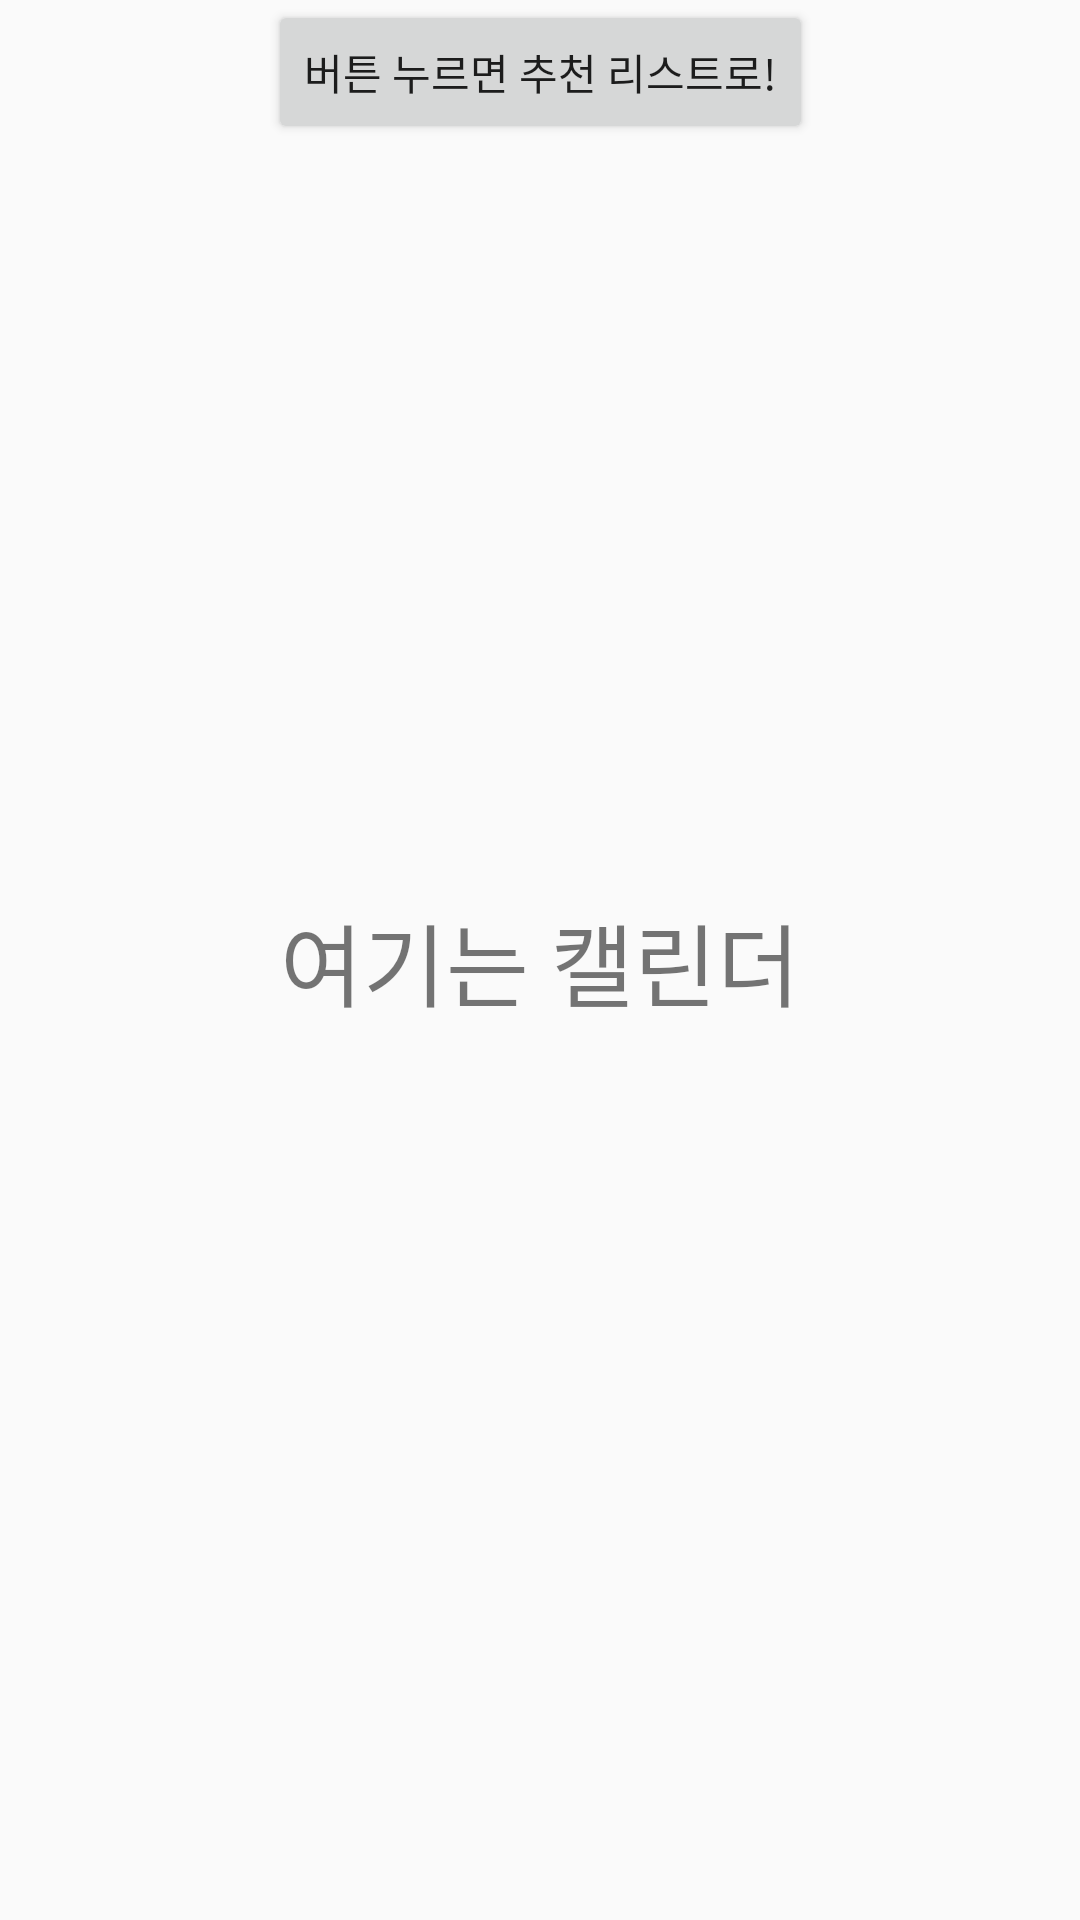

Write the Android layout XML for this screen, with the resource values it uses.
<!-- AndroidManifest.xml: application theme Theme.AppCompat.Light.NoActionBar -->
<!-- res/layout/activity_calendar.xml -->
<?xml version="1.0" encoding="utf-8"?>
<androidx.constraintlayout.widget.ConstraintLayout xmlns:android="http://schemas.android.com/apk/res/android"
    xmlns:app="http://schemas.android.com/apk/res-auto"
    xmlns:tools="http://schemas.android.com/tools"
    android:layout_width="match_parent"
    android:layout_height="match_parent"
    tools:context=".CalendarActivity">

    <TextView
        android:layout_width="wrap_content"
        android:layout_height="wrap_content"
        android:text="여기는 캘린더"
        android:textSize="30sp"
        app:layout_constraintBottom_toBottomOf="parent"
        app:layout_constraintEnd_toEndOf="parent"
        app:layout_constraintStart_toStartOf="parent"
        app:layout_constraintTop_toTopOf="parent" />

    <Button
        android:id="@+id/btn_CL"
        android:layout_width="wrap_content"
        android:layout_height="wrap_content"
        android:text="버튼 누르면 추천 리스트로!"
        app:layout_constraintEnd_toEndOf="parent"
        app:layout_constraintStart_toStartOf="parent"
        app:layout_constraintTop_toTopOf="parent" />

</androidx.constraintlayout.widget.ConstraintLayout>
<!-- resources referenced by this layout -->
<resources>

</resources>
